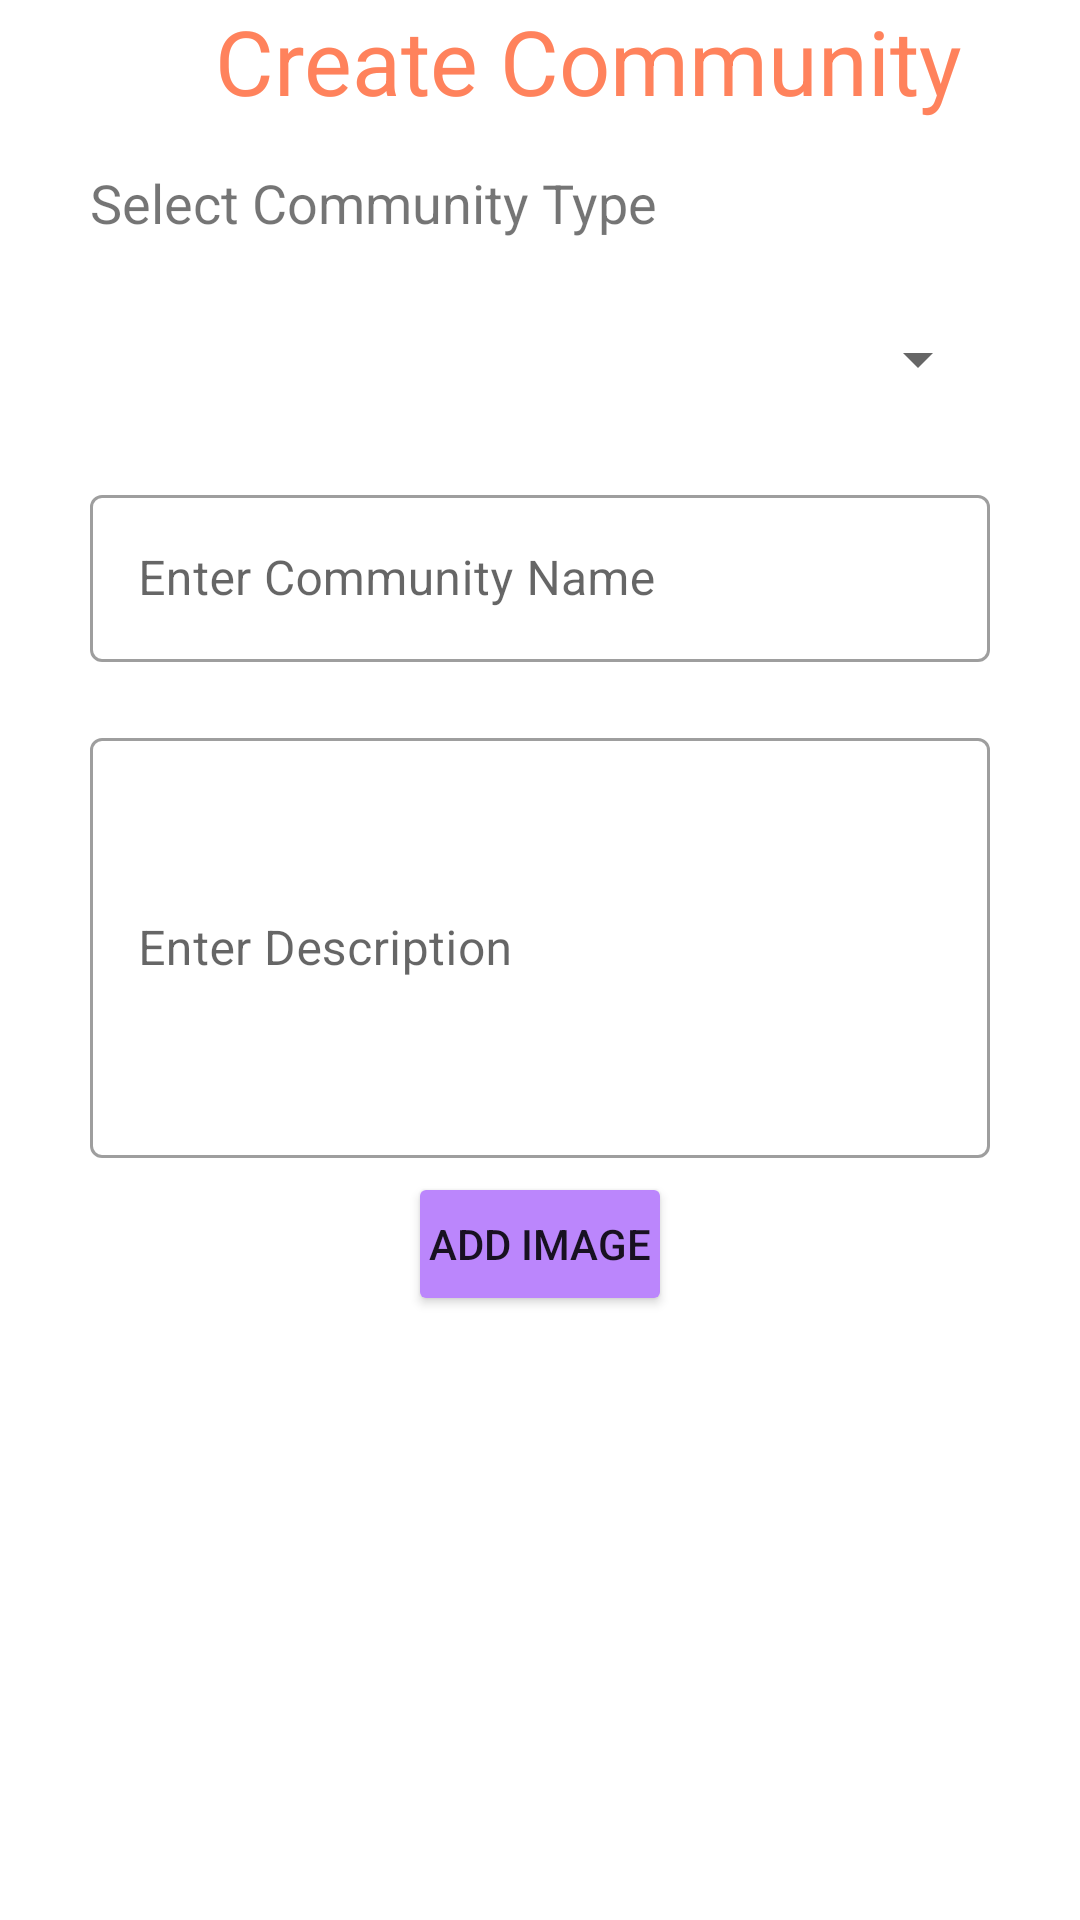

Layout XML and referenced resources for this Android screen:
<!-- AndroidManifest.xml: application theme Theme.Mobileassignment2 -->
<!-- res/layout/fragment_create_community.xml -->
<?xml version="1.0" encoding="utf-8"?>
<androidx.constraintlayout.widget.ConstraintLayout xmlns:android="http://schemas.android.com/apk/res/android"
    xmlns:app="http://schemas.android.com/apk/res-auto"
    xmlns:tools="http://schemas.android.com/tools"
    android:layout_width="match_parent"
    android:layout_height="match_parent">

    <LinearLayout
        android:id="@+id/create_com"
        android:layout_width="match_parent"
        android:layout_height="match_parent"
        android:orientation="vertical">

    <TextView
        android:id="@+id/community_page"
        android:layout_width="392dp"
        android:layout_height="wrap_content"
        android:gravity="center"
        android:text="Create Community"
        android:layout_marginTop="0dp"
        android:textColor="@color/orange"
        android:textSize="30dp" />









        <TextView
            android:id="@+id/communityType"
            android:layout_width="match_parent"
            android:layout_height="wrap_content"
            android:layout_marginTop="15dp"
            android:layout_marginLeft="30dp"
            android:textSize="18dp"
            android:text="Select Community Type" />

        <Spinner
            android:id="@+id/com_type"
            android:layout_width="match_parent"
            android:layout_height="50dp"
            android:layout_marginTop="15dp"
            android:layout_marginLeft="30dp"
            android:layout_marginRight="30dp"
            android:layout_marginBottom="15dp"
            android:spinnerMode="dropdown"
            android:layoutDirection="ltr"
            style="Base.Widget.AppCompat.Spinner.Underlined"/>




    <com.google.android.material.textfield.TextInputLayout
        android:id="@+id/com_name"
        style="@style/Widget.MaterialComponents.TextInputLayout.OutlinedBox"
        android:layout_width="match_parent"
        android:layout_height="wrap_content"
        android:layout_marginLeft="30dp"
        android:layout_marginRight="30dp"
        android:hint="@string/com_name">

        <com.google.android.material.textfield.TextInputEditText
            android:id="@+id/community_name"
            android:layout_width="match_parent"
            android:layout_height="wrap_content" />
    </com.google.android.material.textfield.TextInputLayout>

    <com.google.android.material.textfield.TextInputLayout
        android:id="@+id/com_description"
        android:layout_width="match_parent"
        android:layout_height="150dp"
        android:layout_marginTop="20dp"
        android:layout_marginLeft="30dp"
        android:layout_marginRight="30dp"
        android:hint="@string/com_description"
        style="@style/Widget.MaterialComponents.TextInputLayout.OutlinedBox">

    <com.google.android.material.textfield.TextInputEditText
            android:id="@+id/com_desc"
            android:layout_width="match_parent"
            android:layout_height="140dp" />
    </com.google.android.material.textfield.TextInputLayout>

        <LinearLayout
            android:id="@+id/two_btn_linear_layout"
            android:layout_width="match_parent"
            android:layout_height="wrap_content"
            android:gravity="center"
            android:orientation="horizontal">

            <Button
                android:id="@+id/choose_image"
                android:layout_width="wrap_content"
                android:layout_height="wrap_content"
                android:layout_marginLeft="10dp"
                android:layout_marginRight="10dp"
                android:backgroundTint="@color/purple_200"
                android:padding="4dip"
                android:text="Add IMAGE" />










        </LinearLayout>


    <HorizontalScrollView
        android:layout_width="match_parent"
        android:layout_height="150dp"
        android:layout_margin="0dp">
        <LinearLayout
            android:id="@+id/imageLinearLayout"
            android:layout_width="match_parent"
            android:layout_height="match_parent"
            android:orientation="horizontal">
        </LinearLayout>

    </HorizontalScrollView>




        <LinearLayout
        android:layout_width="match_parent"
        android:layout_height="match_parent"
        android:layout_marginTop="0dp"
        android:orientation="horizontal"
        android:gravity="center">










        <Button
            android:id="@+id/post_community"
            android:layout_width="wrap_content"
            android:layout_height="wrap_content"
            android:layout_margin="30dp"
            android:layout_marginRight="10dp"
            android:padding="4dip"
            android:backgroundTint="@color/orange"
            android:text="Post" />


        </LinearLayout>
    </LinearLayout>

</androidx.constraintlayout.widget.ConstraintLayout>
<!-- resources referenced by this layout -->
<resources>
  <color name="grey">#E3E6EB</color>
  <color name="orange">#FF825C</color>
  <color name="purple_200">#FFBB86FC</color>
  <color name="white">#FFFFFFFF</color>
  <!-- drawable com_category_list (drawable) -->
  <?xml version="1.0" encoding="utf-8"?>
  <layer-list xmlns:android="http://schemas.android.com/apk/res/android" >
      <item>
          <shape>
              <stroke
                  android:width="0.5dp"
                  android:color="@color/black" >
              </stroke>
              <corners android:radius="0dp" />
              <solid android:color="#ffffff" />
  
          </shape>
      </item>
  
  </layer-list>
  <string name="com_category">Select Category</string>
  <string name="com_description">Enter Description</string>
  <string name="com_name">Enter Community Name</string>
  <style name="Theme.Mobileassignment2" parent="Theme.MaterialComponents.DayNight.DarkActionBar">
          
          <item name="colorPrimary">@color/purple_500</item>
          <item name="colorPrimaryVariant">@color/purple_700</item>
          <item name="colorOnPrimary">@color/white</item>
          
          <item name="colorSecondary">@color/teal_200</item>
          <item name="colorSecondaryVariant">@color/teal_700</item>
          <item name="colorOnSecondary">@color/black</item>
          
          <item name="android:statusBarColor" tools:targetApi="l">?attr/colorPrimaryVariant</item>
          
      </style>
  <color name="black">#FF000000</color>
  <color name="purple_500">#FF6200EE</color>
  <color name="purple_700">#FF3700B3</color>
  <color name="teal_200">#FF03DAC5</color>
  <color name="teal_700">#FF018786</color>
</resources>
